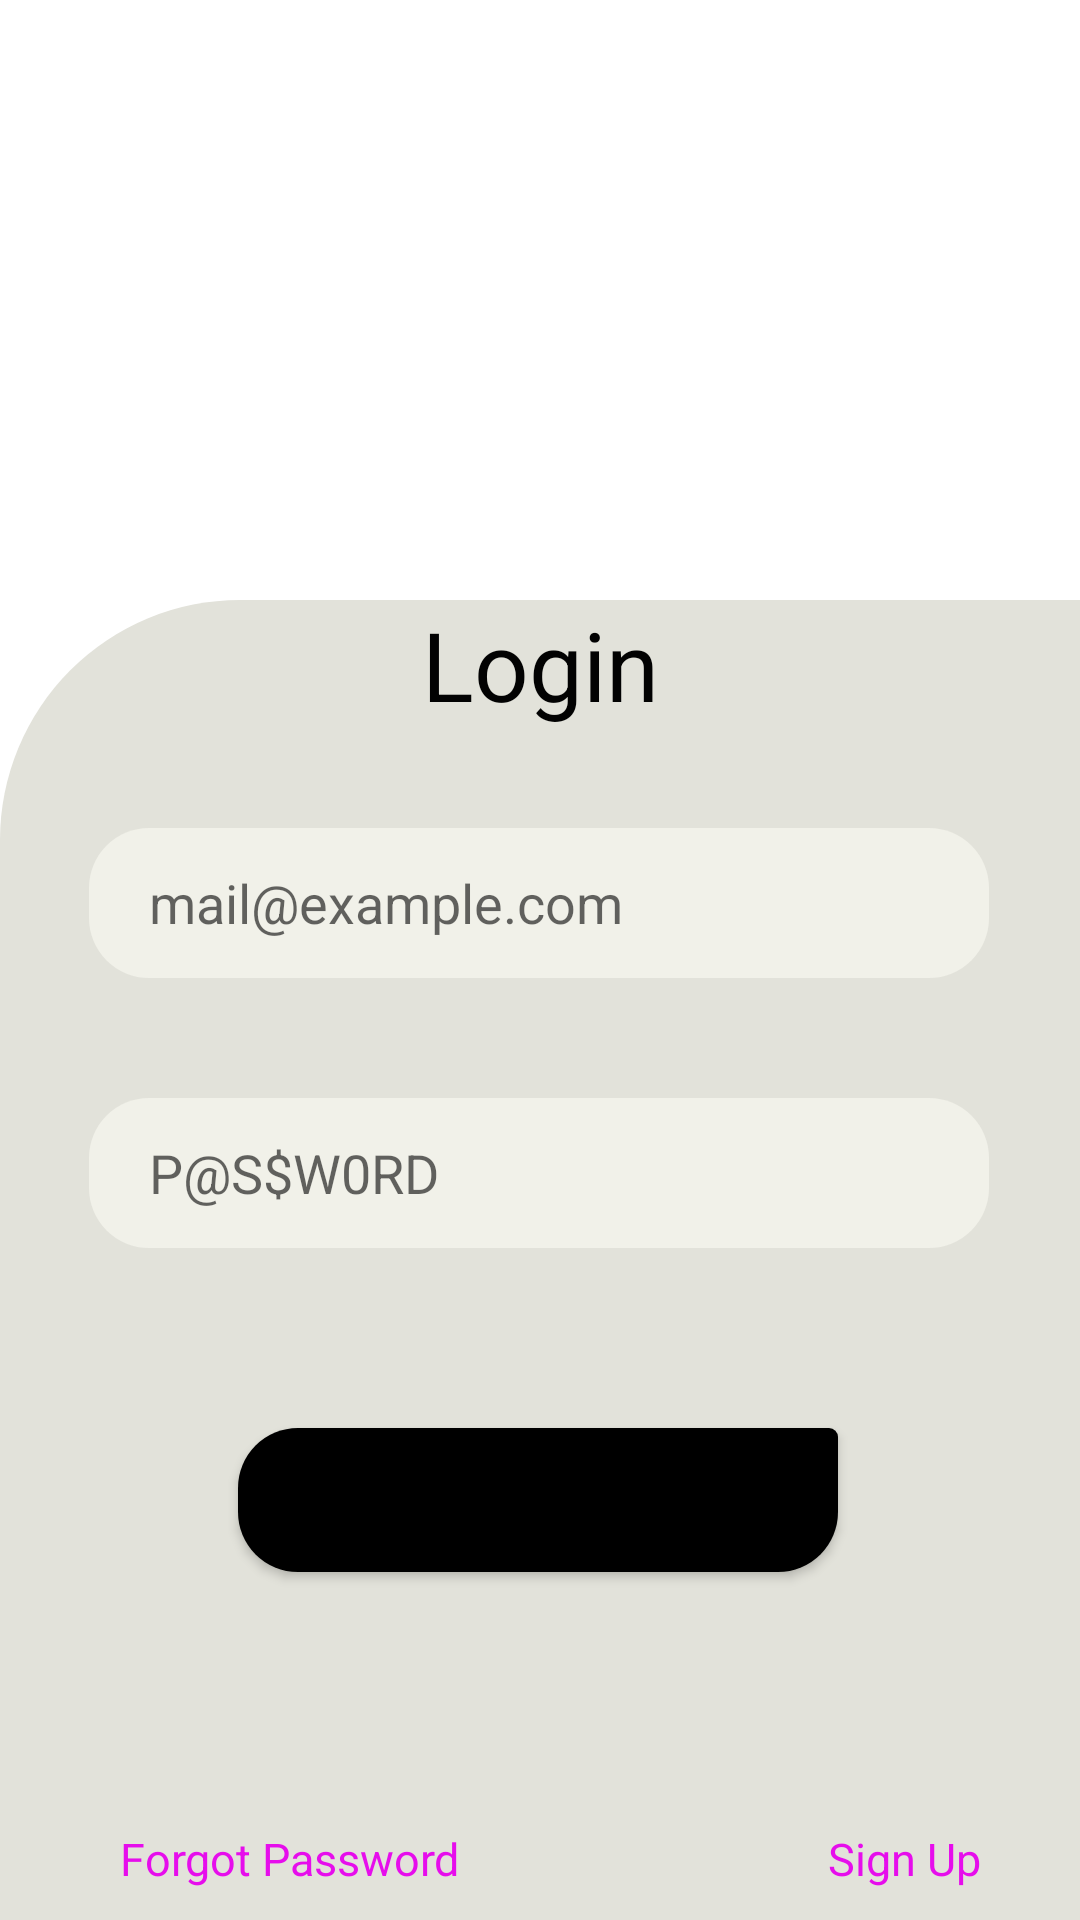

Android layout source for this screen:
<!-- AndroidManifest.xml: application theme Theme.Proj1 -->
<!-- res/layout/activity_login.xml -->
<?xml version="1.0" encoding="utf-8"?>
<FrameLayout xmlns:android="http://schemas.android.com/apk/res/android"
    xmlns:app="http://schemas.android.com/apk/res-auto"
    xmlns:tools="http://schemas.android.com/tools"
    android:layout_width="match_parent"
    android:layout_height="match_parent">

    <androidx.constraintlayout.widget.ConstraintLayout
        android:layout_width="match_parent"
        android:layout_height="300dp"
        android:alpha="0.8"
        android:background="@drawable/logintopbg">

    </androidx.constraintlayout.widget.ConstraintLayout>

    <androidx.constraintlayout.widget.ConstraintLayout
        android:id="@+id/loginconstaintlayout"
        android:layout_width="match_parent"
        android:layout_height="match_parent"
        android:layout_marginTop="200dp"
        android:background="@drawable/backgroundlogin"
        tools:context=".Login.LoginActivity">

        <TextView
            android:id="@+id/textView5"
            android:layout_width="wrap_content"
            android:layout_height="wrap_content"
            android:text="Login"
            android:textColor="#020202"
            android:textSize="32dp"
            app:layout_constraintEnd_toEndOf="parent"
            app:layout_constraintStart_toStartOf="parent"
            app:layout_constraintTop_toTopOf="parent"
            app:layout_constraintVertical_bias="0.117" />

        <EditText
            android:id="@+id/etLoginEmailAddress"
            android:layout_width="300dp"
            android:layout_height="50dp"
            android:layout_marginTop="76dp"
            android:background="@drawable/edittextbg"
            android:ems="10"
            android:hint="mail@example.com"
            android:inputType="textEmailAddress"
            app:layout_constraintEnd_toEndOf="parent"
            app:layout_constraintHorizontal_bias="0.497"
            app:layout_constraintStart_toStartOf="parent"
            app:layout_constraintTop_toTopOf="parent" />

        <EditText
            android:id="@+id/etLoginPassword"
            android:layout_width="300dp"
            android:layout_height="50dp"
            android:layout_marginTop="40dp"
            android:background="@drawable/edittextbg"
            android:ems="10"
            android:hint="P@S$W0RD"
            android:inputType="textPassword"
            app:layout_constraintEnd_toEndOf="parent"
            app:layout_constraintHorizontal_bias="0.497"
            app:layout_constraintStart_toStartOf="parent"
            app:layout_constraintTop_toBottomOf="@+id/etLoginEmailAddress" />

        <Button
            android:id="@+id/btnLoginUser"
            android:layout_width="200dp"
            android:layout_height="wrap_content"
            android:layout_marginTop="60dp"
            android:background="@drawable/buttonbg"
            android:text="LOGIN"
            app:backgroundTint="@null"
            app:layout_constraintBottom_toBottomOf="parent"
            app:layout_constraintEnd_toEndOf="parent"
            app:layout_constraintHorizontal_bias="0.495"
            app:layout_constraintStart_toStartOf="parent"
            app:layout_constraintTop_toBottomOf="@+id/etLoginPassword"
            app:layout_constraintVertical_bias="0.0" />

        <TextView
            android:id="@+id/tvSignUp"
            android:layout_width="wrap_content"
            android:layout_height="wrap_content"
            android:layout_marginStart="88dp"
            android:layout_marginTop="25dp"
            android:textColor="#E60DEC"
            android:textSize="15dp"
            android:text="Sign Up "
            app:layout_constraintBottom_toBottomOf="parent"
            app:layout_constraintEnd_toEndOf="parent"
            app:layout_constraintHorizontal_bias="0.541"
            app:layout_constraintStart_toEndOf="@+id/tvForgotPassword"
            app:layout_constraintTop_toBottomOf="@+id/etLoginPassword"
            app:layout_constraintVertical_bias="0.943" />

        <TextView
            android:id="@+id/tvForgotPassword"
            android:layout_width="wrap_content"
            android:layout_height="wrap_content"
            android:layout_marginStart="40dp"
            android:layout_marginTop="25dp"
            android:textColor="#E60DEC"
            android:textSize="15dp"
            android:text="Forgot Password"
            app:layout_constraintBottom_toBottomOf="parent"
            app:layout_constraintStart_toStartOf="parent"
            app:layout_constraintTop_toBottomOf="@+id/etLoginPassword"
            app:layout_constraintVertical_bias="0.943" />

    </androidx.constraintlayout.widget.ConstraintLayout>

</FrameLayout>
<!-- resources referenced by this layout -->
<resources>
  <!-- drawable backgroundlogin (drawable) -->
  <?xml version="1.0" encoding="utf-8"?>
  <shape android:shape="rectangle" xmlns:android="http://schemas.android.com/apk/res/android">
      <corners android:topLeftRadius="80sp" />
      <solid android:color="#E2E2DA" />
  </shape>
  <!-- drawable buttonbg (drawable) -->
  <?xml version="1.0" encoding="utf-8"?>
  <shape xmlns:android="http://schemas.android.com/apk/res/android"
      android:shape="rectangle">
      <corners
          android:bottomLeftRadius="20sp"
          android:bottomRightRadius="20sp"
          android:topLeftRadius="20sp"
          android:topRightRadius="3sp" />
      <solid android:color="@color/black" />
  
  
  </shape>
  <!-- drawable edittextbg (drawable) -->
  <?xml version="1.0" encoding="utf-8"?>
  <shape android:shape="rectangle" xmlns:android="http://schemas.android.com/apk/res/android">
      <corners android:topLeftRadius="20sp" android:bottomLeftRadius="20sp" android:bottomRightRadius="20sp" android:topRightRadius="20sp" />
      <padding android:left="20sp"/>
      <solid android:color="#F1F1E9"/>
  </shape>
  <style name="Theme.Proj1" parent="Theme.MaterialComponents.DayNight.DarkActionBar">
          
          <item name="colorPrimary">@color/purple_500</item>
          <item name="colorPrimaryVariant">@color/purple_700</item>
          <item name="colorOnPrimary">@color/white</item>
          
          <item name="colorSecondary">@color/teal_200</item>
          <item name="colorSecondaryVariant">@color/teal_700</item>
          <item name="colorOnSecondary">@color/black</item>
          
          <item name="android:statusBarColor" tools:targetApi="l">@color/grey</item>
          
          <item name="windowNoTitle">true</item>
          <item name="windowActionBar">false</item>
      </style>
  <color name="black">#FF000000</color>
  <color name="purple_500">#FF6200EE</color>
  <color name="purple_700">#FF3700B3</color>
  <color name="white">#FFFFFFFF</color>
  <color name="teal_200">#FF03DAC5</color>
  <color name="teal_700">#FF018786</color>
  <color name="grey">#1d1f2e</color>
</resources>
